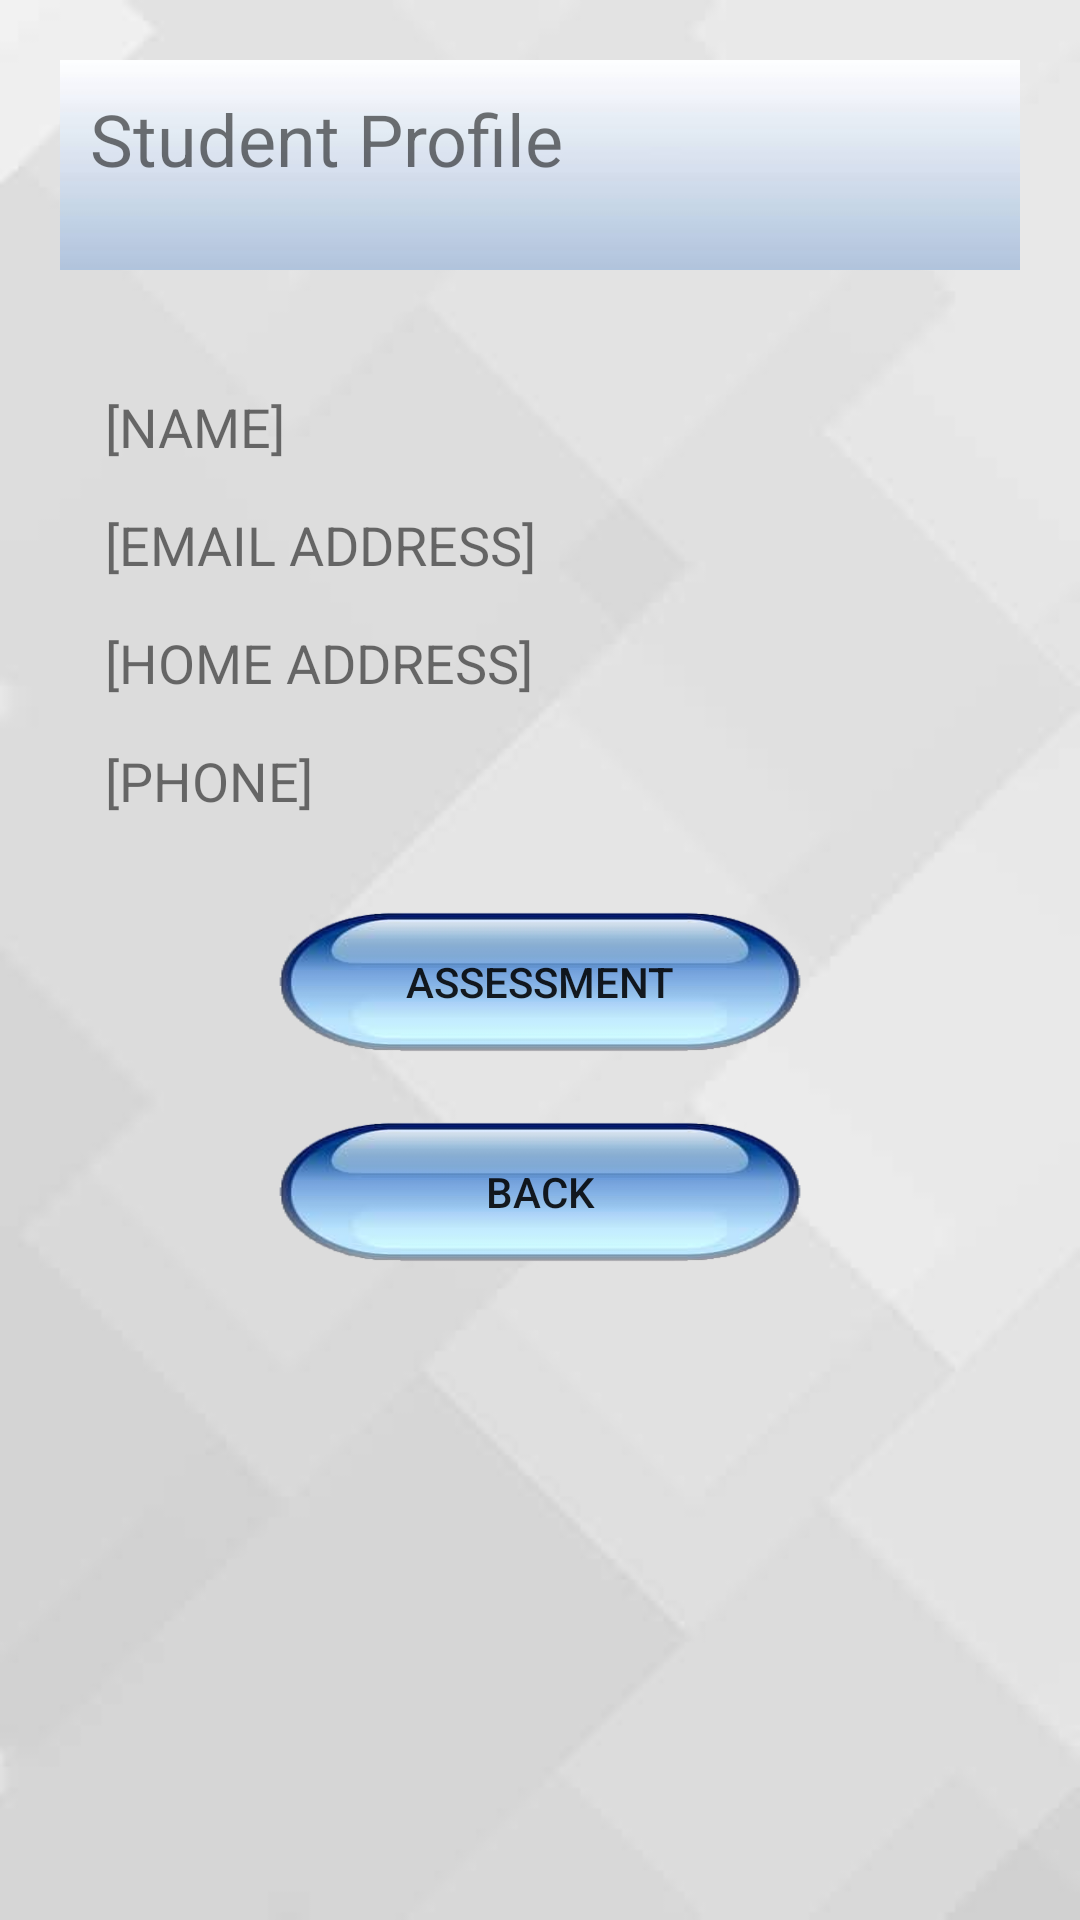

The Android layout XML behind this screen, and the referenced resources:
<!-- AndroidManifest.xml: application theme AppTheme -->
<!-- res/layout/activity_student.xml -->
<?xml version="1.0" encoding="utf-8"?>
<LinearLayout xmlns:android="http://schemas.android.com/apk/res/android"
    xmlns:app="http://schemas.android.com/apk/res-auto"
    xmlns:tools="http://schemas.android.com/tools"
    android:layout_width="match_parent"
    android:layout_height="match_parent"
    android:background="@drawable/bg"
    android:orientation="vertical"
    android:padding="20dp"
    tools:context=".Teacher.StudentActivity">

    <TextView
        android:id="@+id/add_user_txtview15"
        android:layout_width="match_parent"
        android:layout_height="70dp"
        android:layout_marginBottom="10dp"
        android:background="@drawable/header"
        android:padding="10dp"
        android:text="Student Profile"
        android:textAppearance="@android:style/TextAppearance.Material.Small"
        android:textSize="24sp" />

    <TextView
        android:id="@+id/studentname_txtview"
        android:layout_width="match_parent"
        android:layout_height="wrap_content"
        android:layout_marginLeft="15dp"
        android:layout_marginRight="15dp"
        android:layout_marginTop="30dp"
        android:background="#00000000"
        android:text="[NAME]"
        android:textSize="18sp" />

    <TextView
        android:id="@+id/studentemail_txtview"
        android:layout_width="match_parent"
        android:layout_height="wrap_content"
        android:layout_marginLeft="15dp"
        android:layout_marginRight="15dp"
        android:layout_marginTop="15dp"
        android:background="#00000000"
        android:text="[EMAIL ADDRESS]"
        android:textSize="18sp" />

    <TextView
        android:id="@+id/studenthome_txtview"
        android:layout_width="match_parent"
        android:layout_height="wrap_content"
        android:layout_marginLeft="15dp"
        android:layout_marginRight="15dp"
        android:layout_marginTop="15dp"
        android:background="#00000000"
        android:text="[HOME ADDRESS]"
        android:textSize="18sp" />

    <TextView
        android:id="@+id/studentphone_txtview"
        android:layout_width="match_parent"
        android:layout_height="wrap_content"
        android:layout_marginLeft="15dp"
        android:layout_marginRight="15dp"
        android:layout_marginTop="15dp"
        android:background="#00000000"
        android:text="[PHONE]"
        android:textSize="18sp" />

    <Button
        android:id="@+id/assess_prof_btn"
        android:layout_width="180dp"
        android:layout_height="50dp"
        android:layout_gravity="center"
        android:layout_marginTop="30dp"
        android:background="@drawable/button"
        android:text="ASSESSMENT" />

    <Button
        android:id="@+id/back_prof_btn"
        android:layout_width="180dp"
        android:layout_height="50dp"
        android:layout_gravity="center"
        android:layout_marginTop="20dp"
        android:background="@drawable/button"
        android:text="BACK" />

</LinearLayout>
<!-- resources referenced by this layout -->
<resources>
  <!-- drawable bg: png bitmap (drawable-hdpi, 17670 bytes) -->
  <!-- drawable button: png bitmap (drawable-hdpi, 25270 bytes) -->
  <!-- drawable header: jpg bitmap (drawable-hdpi, 1937 bytes) -->
  <style name="AppTheme" parent="Theme.AppCompat.Light.NoActionBar">
          
          <item name="colorPrimary">@color/colorPrimary</item>
          <item name="colorPrimaryDark">@color/colorPrimaryDark</item>
          <item name="colorAccent">@color/colorAccent</item>
          <item name="android:background">#c0bfbf</item>
      </style>
  <color name="colorPrimary">#3F51B5</color>
  <color name="colorPrimaryDark">#303F9F</color>
  <color name="colorAccent">#FF4081</color>
</resources>
